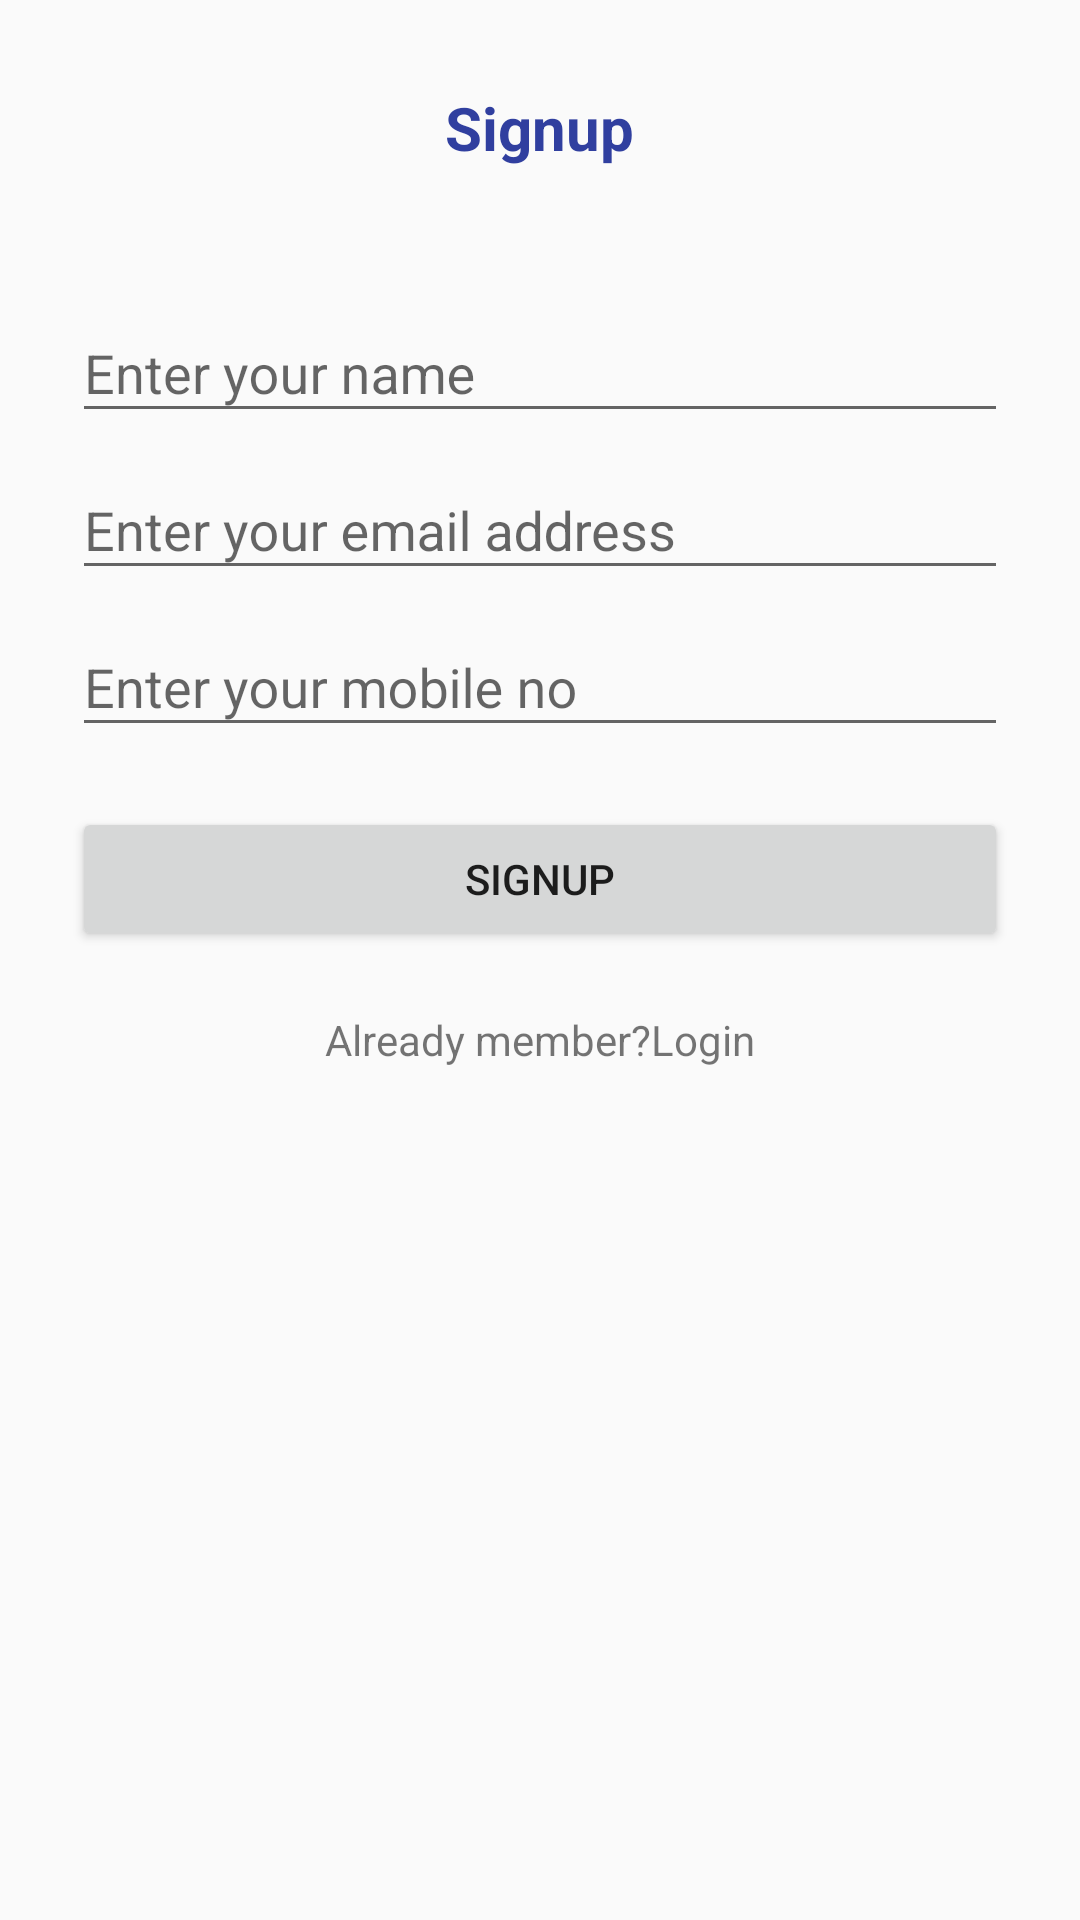

Android layout source for this screen:
<!-- AndroidManifest.xml: application theme AppTheme -->
<!-- res/layout/activity_register.xml -->
<?xml version="1.0" encoding="utf-8"?>
<LinearLayout
    android:layout_width="match_parent"
    android:layout_height="match_parent"
    android:orientation="vertical"
    android:paddingLeft="24dp"
    android:paddingRight="24dp"
    android:paddingTop="29dp"
    xmlns:android="http://schemas.android.com/apk/res/android">
    <TextView
        android:layout_width="wrap_content"
        android:layout_height="wrap_content"
        android:text="Signup"
        android:textSize="20dp"
        android:textColor="#303F9F"
        android:textStyle="bold"
        android:layout_gravity="center"
        android:paddingBottom="36dp"/>
    <android.support.design.widget.TextInputLayout
        android:id="@+id/name_lay"
        android:layout_width="match_parent"
        android:layout_height="wrap_content">
        <EditText
            android:id="@+id/name"
            android:layout_width="match_parent"
            android:layout_height="wrap_content"
            android:hint="Enter your name"/>
    </android.support.design.widget.TextInputLayout>
    <android.support.design.widget.TextInputLayout
        android:layout_width="match_parent"
        android:layout_height="wrap_content"
        android:id="@+id/email_lay">
        <EditText
            android:layout_width="match_parent"
            android:layout_height="wrap_content"
            android:id="@+id/email"
            android:hint="Enter your email address"/>
    </android.support.design.widget.TextInputLayout>


    <android.support.design.widget.TextInputLayout
        android:layout_width="match_parent"
        android:layout_height="wrap_content"
        android:id="@+id/no_lay"
        android:paddingBottom="20dp">
        <EditText
            android:layout_width="match_parent"
            android:layout_height="wrap_content"
            android:id="@+id/no"
            android:hint="Enter your mobile no"/>
    </android.support.design.widget.TextInputLayout>
    <android.support.v7.widget.AppCompatButton
        android:layout_width="match_parent"
        android:layout_height="wrap_content"
        android:id="@+id/sign"
        android:layout_gravity="center"
        android:text="Signup"/>
    <TextView
        android:id="@+id/tt"
        android:paddingTop="20dp"
        android:layout_width="wrap_content"
        android:layout_height="wrap_content"
        android:layout_gravity="center"
        android:text="Already member?Login"/>

</LinearLayout>
<!-- resources referenced by this layout -->
<resources>
  <style name="AppTheme" parent="Theme.AppCompat.Light.DarkActionBar">
          
          <item name="colorPrimary">@color/colorPrimary</item>
          <item name="colorPrimaryDark">@color/colorPrimaryDark</item>
          <item name="colorAccent">@color/colorAccent</item>
      </style>
  <!-- not gathered from this repository: default colours our renderer supplied (Android Studio template values) -->
  <color name="colorPrimary">#FF6200EE</color>
  <color name="colorPrimaryDark">#FF3700B3</color>
  <color name="colorAccent">#FF03DAC5</color>
</resources>
